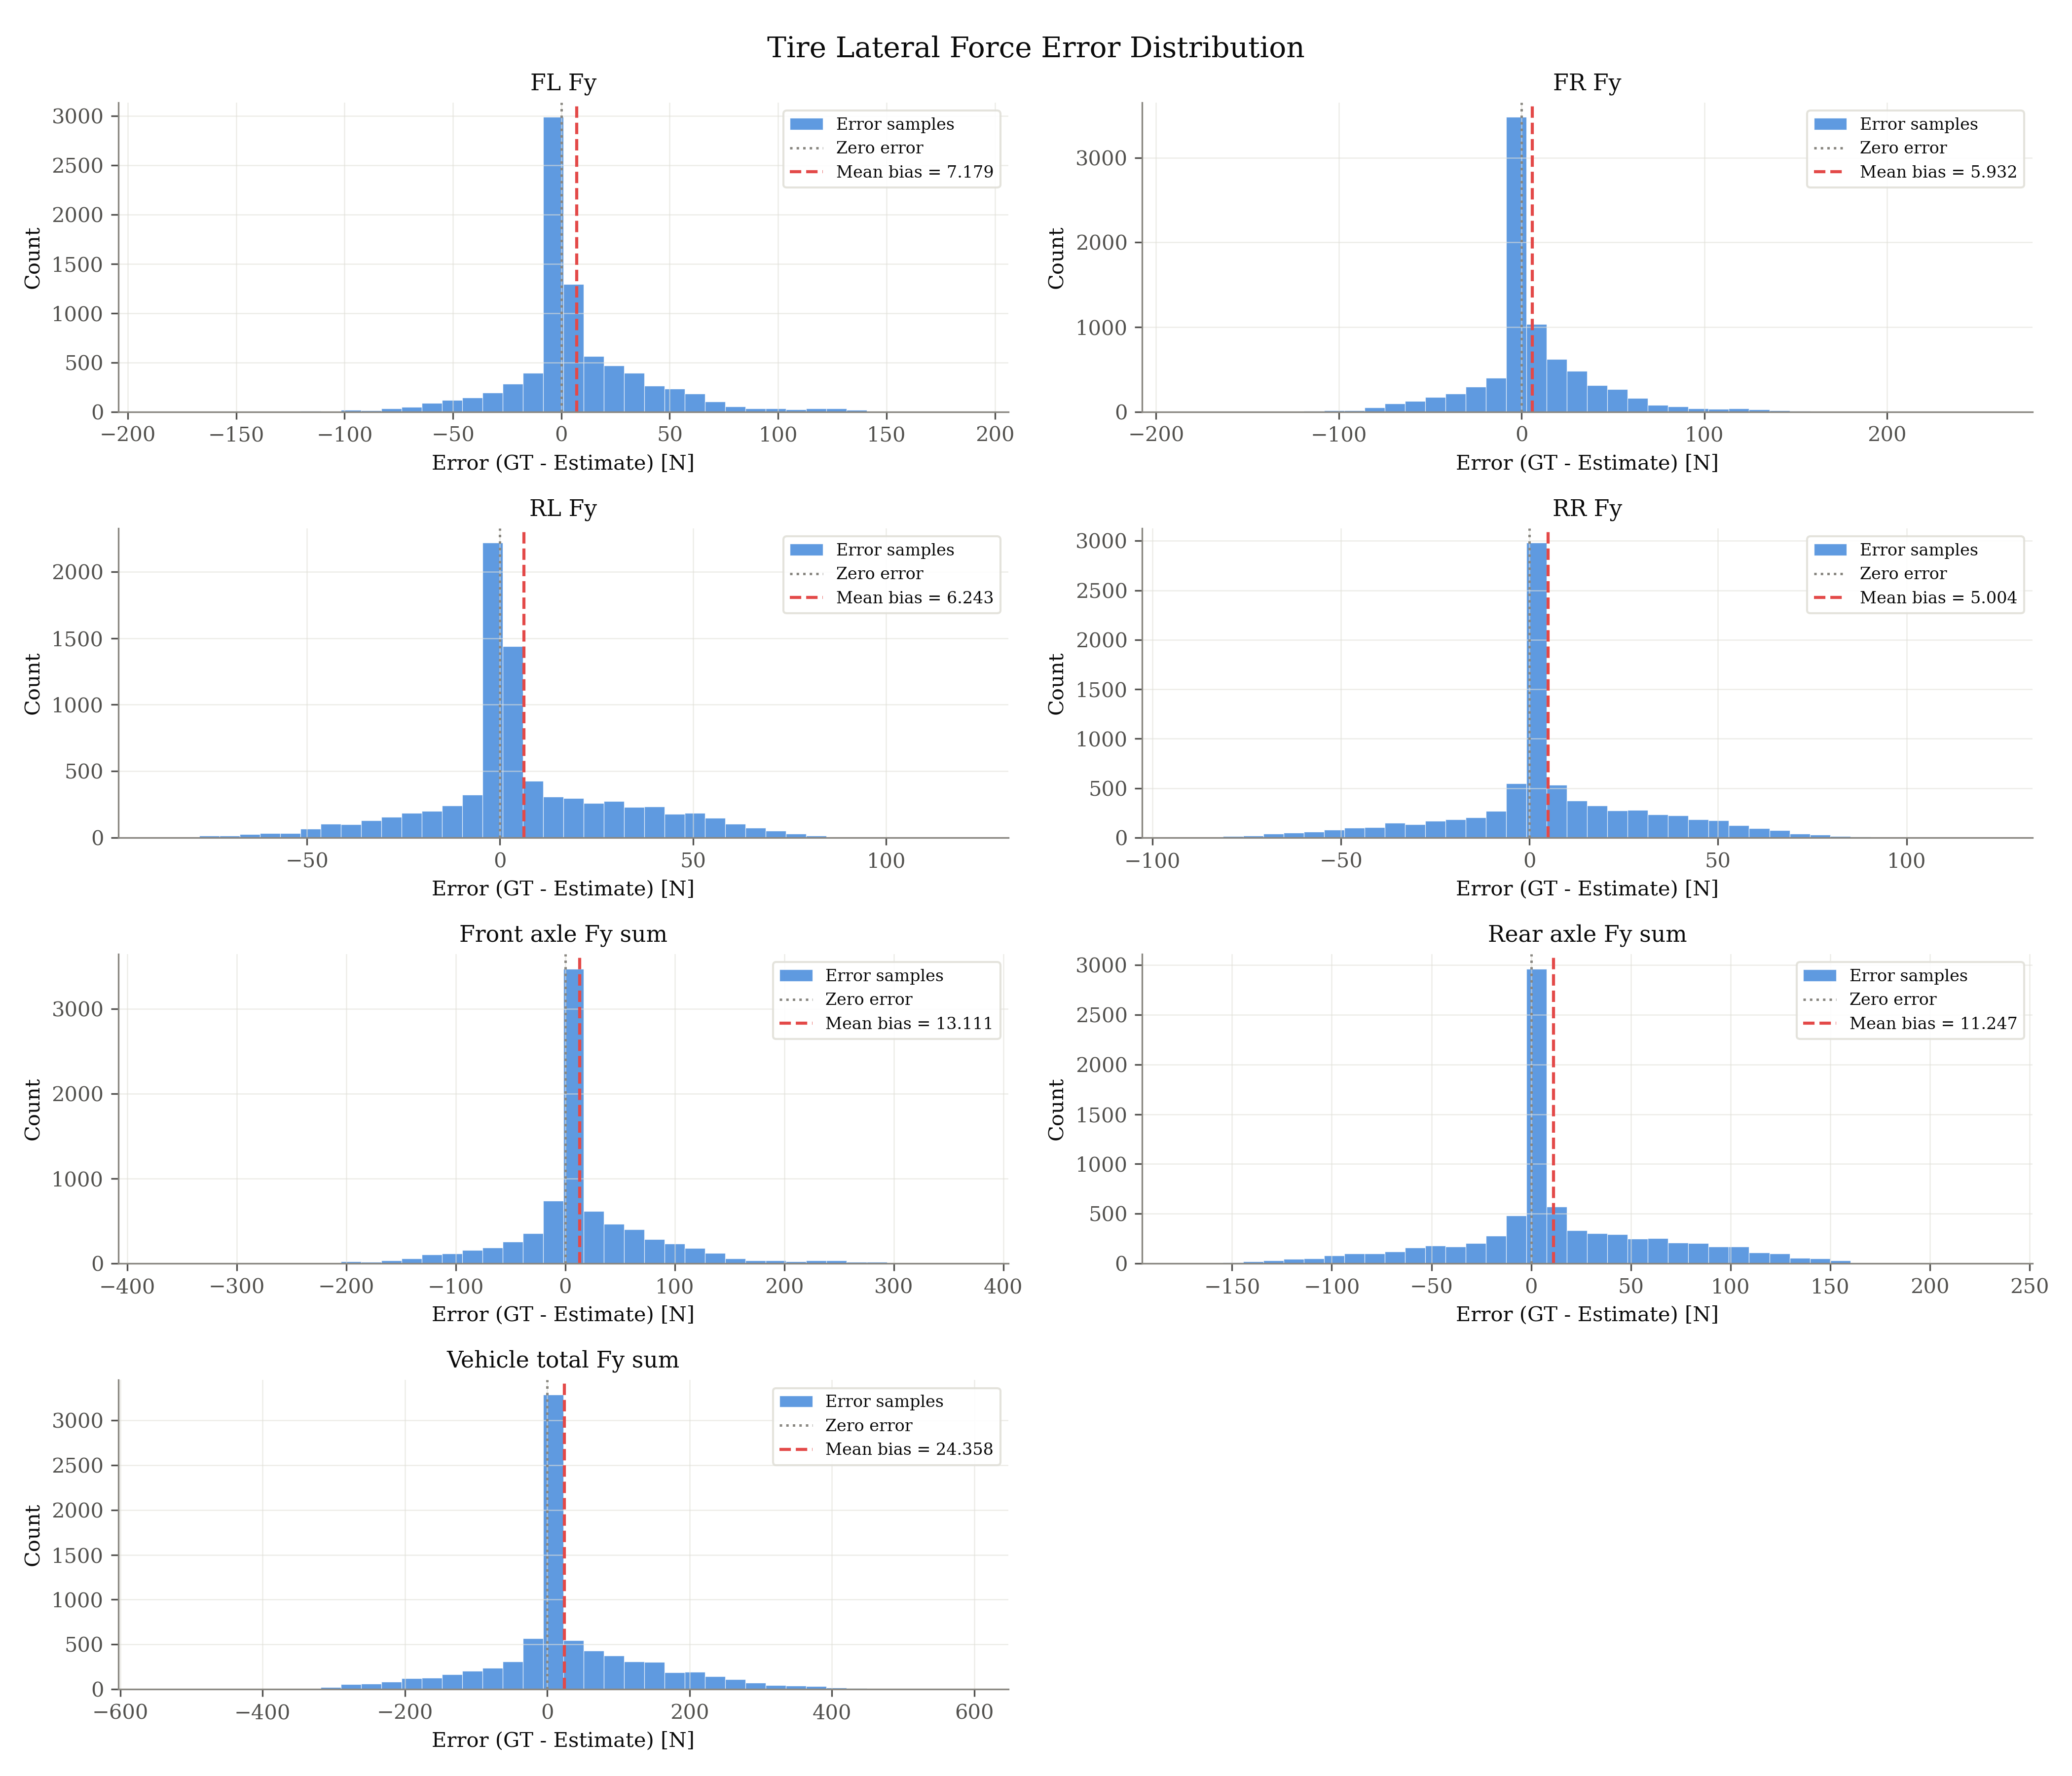

Values plotted in this chart, from the file beside it:
signal, unit, error_gt_minus_est
fl_fy, N, -0.7073
fl_fy, N, -0.3773
fl_fy, N, -0.3496
fl_fy, N, 0.2849
fl_fy, N, 0.727
fl_fy, N, 1.132
fl_fy, N, 1.014
fl_fy, N, 0.7838
fl_fy, N, 0.8151
fl_fy, N, 0.8017
fl_fy, N, 0.9276
fl_fy, N, 0.9969
fl_fy, N, 0.7114
fl_fy, N, 0.6309
fl_fy, N, 0.7408
fl_fy, N, 0.9558
fl_fy, N, 1.032
fl_fy, N, 1.039
fl_fy, N, 0.5144
fl_fy, N, 0.7465
fl_fy, N, 0.8604
fl_fy, N, 0.9667
fl_fy, N, 0.9791
fl_fy, N, 1.429
fl_fy, N, 1.277
fl_fy, N, 0.898
fl_fy, N, -1.124
fl_fy, N, 1.309
fl_fy, N, 1.447
fl_fy, N, 0.5854
fl_fy, N, 0.6596
fl_fy, N, 0.7919
fl_fy, N, 0.7722
fl_fy, N, 1.218
fl_fy, N, 1.745
fl_fy, N, 1.688
fl_fy, N, 2.562
fl_fy, N, 1.205
fl_fy, N, 2.5
fl_fy, N, 0.3088
fl_fy, N, 2.486
fl_fy, N, 2.619
fl_fy, N, 1.812
fl_fy, N, 1.232
fl_fy, N, 1.415
fl_fy, N, 1.228
fl_fy, N, 1.064
fl_fy, N, 0.9082
fl_fy, N, 0.5568
fl_fy, N, 1.142
fl_fy, N, 0.2713
fl_fy, N, 0.779
fl_fy, N, 1.351
fl_fy, N, 1.164
fl_fy, N, 1.206
fl_fy, N, 1.787
fl_fy, N, 1.848
fl_fy, N, 2.091
fl_fy, N, 2.208
fl_fy, N, 2.42
... 56,696 more rows
